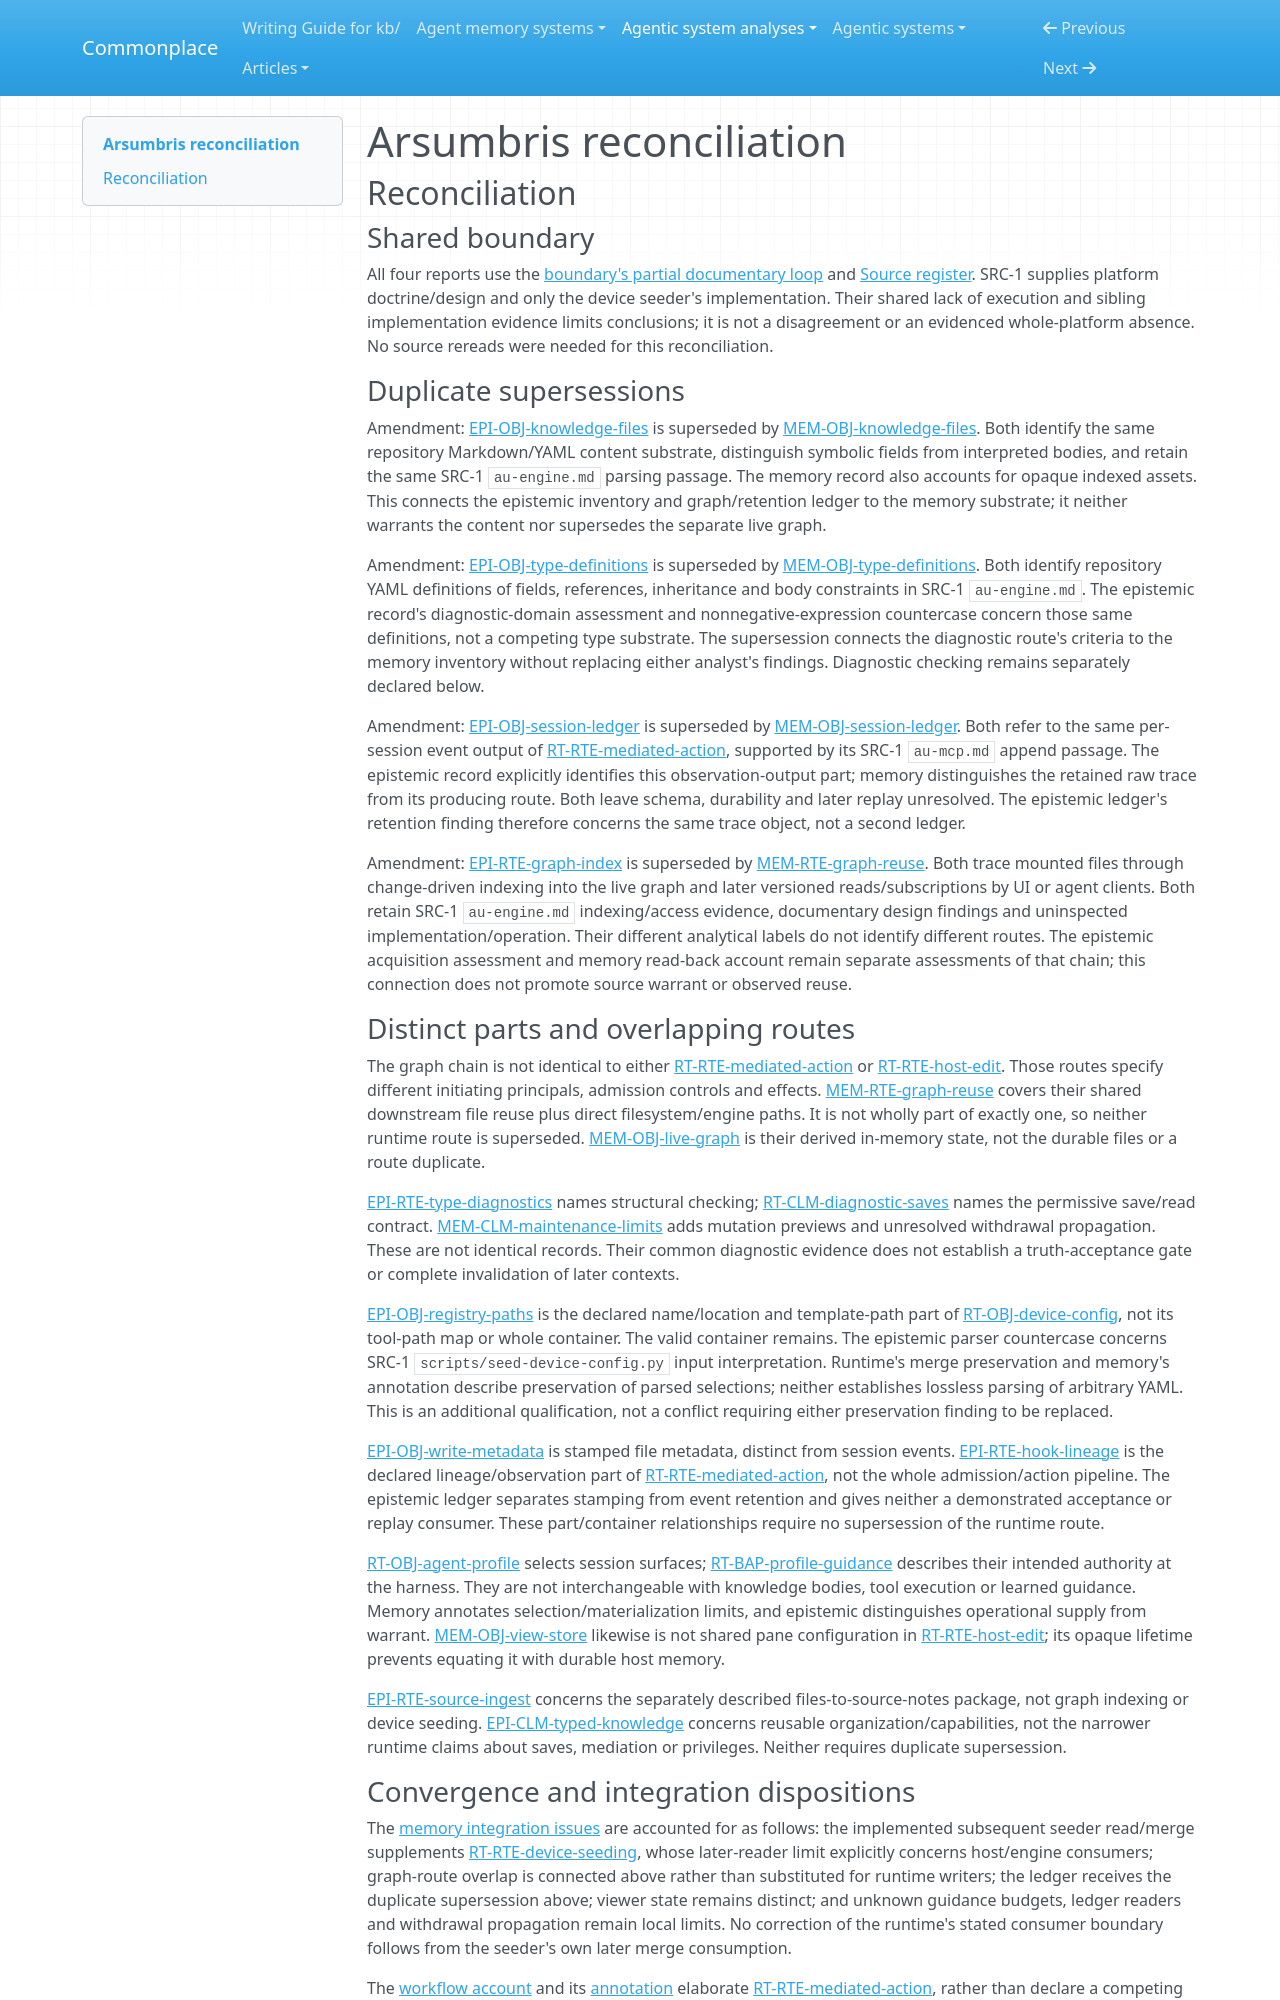

repository: zby/commonplace · page: agentic-system-analyses/retained/arsumbris/reconciliation/index.html · generator: mkdocs

---
type: agentic-system-analyses/types/agentic-system-reconciliation-report.md
description: "Reconciliation of Arsumbris analyst records within the frozen entry-repository partial loop at 716bb14f2bf50e249d414525c8e07c50478fc786."
run-id: AAS-2026-10-15-arsumbris-a9be6bac297f-01
reviewed-boundary: "716bb14f2bf50e249d414525c8e07c50478fc786"
---

# Arsumbris reconciliation

## Reconciliation

### Shared boundary

All four reports use the [boundary's partial documentary loop](boundary.md#boundary-and-evidence) and [Source register](boundary.md#source-register). SRC-1 supplies platform doctrine/design and only the device seeder's implementation. Their shared lack of execution and sibling implementation evidence limits conclusions; it is not a disagreement or an evidenced whole-platform absence. No source rereads were needed for this reconciliation.

### Duplicate supersessions

Amendment: [EPI-OBJ-knowledge-files](epistemic.md#epi-obj-knowledge-files) is superseded by [MEM-OBJ-knowledge-files](memory.md#mem-obj-knowledge-files). Both identify the same repository Markdown/YAML content substrate, distinguish symbolic fields from interpreted bodies, and retain the same SRC-1 `au-engine.md` parsing passage. The memory record also accounts for opaque indexed assets. This connects the epistemic inventory and graph/retention ledger to the memory substrate; it neither warrants the content nor supersedes the separate live graph.

Amendment: [EPI-OBJ-type-definitions](epistemic.md#epi-obj-type-definitions) is superseded by [MEM-OBJ-type-definitions](memory.md#mem-obj-type-definitions). Both identify repository YAML definitions of fields, references, inheritance and body constraints in SRC-1 `au-engine.md`. The epistemic record's diagnostic-domain assessment and nonnegative-expression countercase concern those same definitions, not a competing type substrate. The supersession connects the diagnostic route's criteria to the memory inventory without replacing either analyst's findings. Diagnostic checking remains separately declared below.

Amendment: [EPI-OBJ-session-ledger](epistemic.md#epi-obj-session-ledger) is superseded by [MEM-OBJ-session-ledger](memory.md#mem-obj-session-ledger). Both refer to the same per-session event output of [RT-RTE-mediated-action](runtime.md#rt-rte-mediated-action), supported by its SRC-1 `au-mcp.md` append passage. The epistemic record explicitly identifies this observation-output part; memory distinguishes the retained raw trace from its producing route. Both leave schema, durability and later replay unresolved. The epistemic ledger's retention finding therefore concerns the same trace object, not a second ledger.

Amendment: [EPI-RTE-graph-index](epistemic.md#epi-rte-graph-index) is superseded by [MEM-RTE-graph-reuse](memory.md#mem-rte-graph-reuse). Both trace mounted files through change-driven indexing into the live graph and later versioned reads/subscriptions by UI or agent clients. Both retain SRC-1 `au-engine.md` indexing/access evidence, documentary design findings and uninspected implementation/operation. Their different analytical labels do not identify different routes. The epistemic acquisition assessment and memory read-back account remain separate assessments of that chain; this connection does not promote source warrant or observed reuse.

### Distinct parts and overlapping routes

The graph chain is not identical to either [RT-RTE-mediated-action](runtime.md#rt-rte-mediated-action) or [RT-RTE-host-edit](runtime.md#rt-rte-host-edit). Those routes specify different initiating principals, admission controls and effects. [MEM-RTE-graph-reuse](memory.md#mem-rte-graph-reuse) covers their shared downstream file reuse plus direct filesystem/engine paths. It is not wholly part of exactly one, so neither runtime route is superseded. [MEM-OBJ-live-graph](memory.md#mem-obj-live-graph) is their derived in-memory state, not the durable files or a route duplicate.

[EPI-RTE-type-diagnostics](epistemic.md#epi-rte-type-diagnostics) names structural checking; [RT-CLM-diagnostic-saves](runtime.md#rt-clm-diagnostic-saves) names the permissive save/read contract. [MEM-CLM-maintenance-limits](memory.md#mem-clm-maintenance-limits) adds mutation previews and unresolved withdrawal propagation. These are not identical records. Their common diagnostic evidence does not establish a truth-acceptance gate or complete invalidation of later contexts.

[EPI-OBJ-registry-paths](epistemic.md#epi-obj-registry-paths) is the declared name/location and template-path part of [RT-OBJ-device-config](runtime.md#rt-obj-device-config), not its tool-path map or whole container. The valid container remains. The epistemic parser countercase concerns SRC-1 `scripts/seed-device-config.py` input interpretation. Runtime's merge preservation and memory's annotation describe preservation of parsed selections; neither establishes lossless parsing of arbitrary YAML. This is an additional qualification, not a conflict requiring either preservation finding to be replaced.

[EPI-OBJ-write-metadata](epistemic.md#epi-obj-write-metadata) is stamped file metadata, distinct from session events. [EPI-RTE-hook-lineage](epistemic.md#epi-rte-hook-lineage) is the declared lineage/observation part of [RT-RTE-mediated-action](runtime.md#rt-rte-mediated-action), not the whole admission/action pipeline. The epistemic ledger separates stamping from event retention and gives neither a demonstrated acceptance or replay consumer. These part/container relationships require no supersession of the runtime route.

[RT-OBJ-agent-profile](runtime.md#rt-obj-agent-profile) selects session surfaces; [RT-BAP-profile-guidance](runtime.md#rt-bap-profile-guidance) describes their intended authority at the harness. They are not interchangeable with knowledge bodies, tool execution or learned guidance. Memory annotates selection/materialization limits, and epistemic distinguishes operational supply from warrant. [MEM-OBJ-view-store](memory.md#mem-obj-view-store) likewise is not shared pane configuration in [RT-RTE-host-edit](runtime.md#rt-rte-host-edit); its opaque lifetime prevents equating it with durable host memory.

[EPI-RTE-source-ingest](epistemic.md#epi-rte-source-ingest) concerns the separately described files-to-source-notes package, not graph indexing or device seeding. [EPI-CLM-typed-knowledge](epistemic.md#epi-clm-typed-knowledge) concerns reusable organization/capabilities, not the narrower runtime claims about saves, mediation or privileges. Neither requires duplicate supersession.
